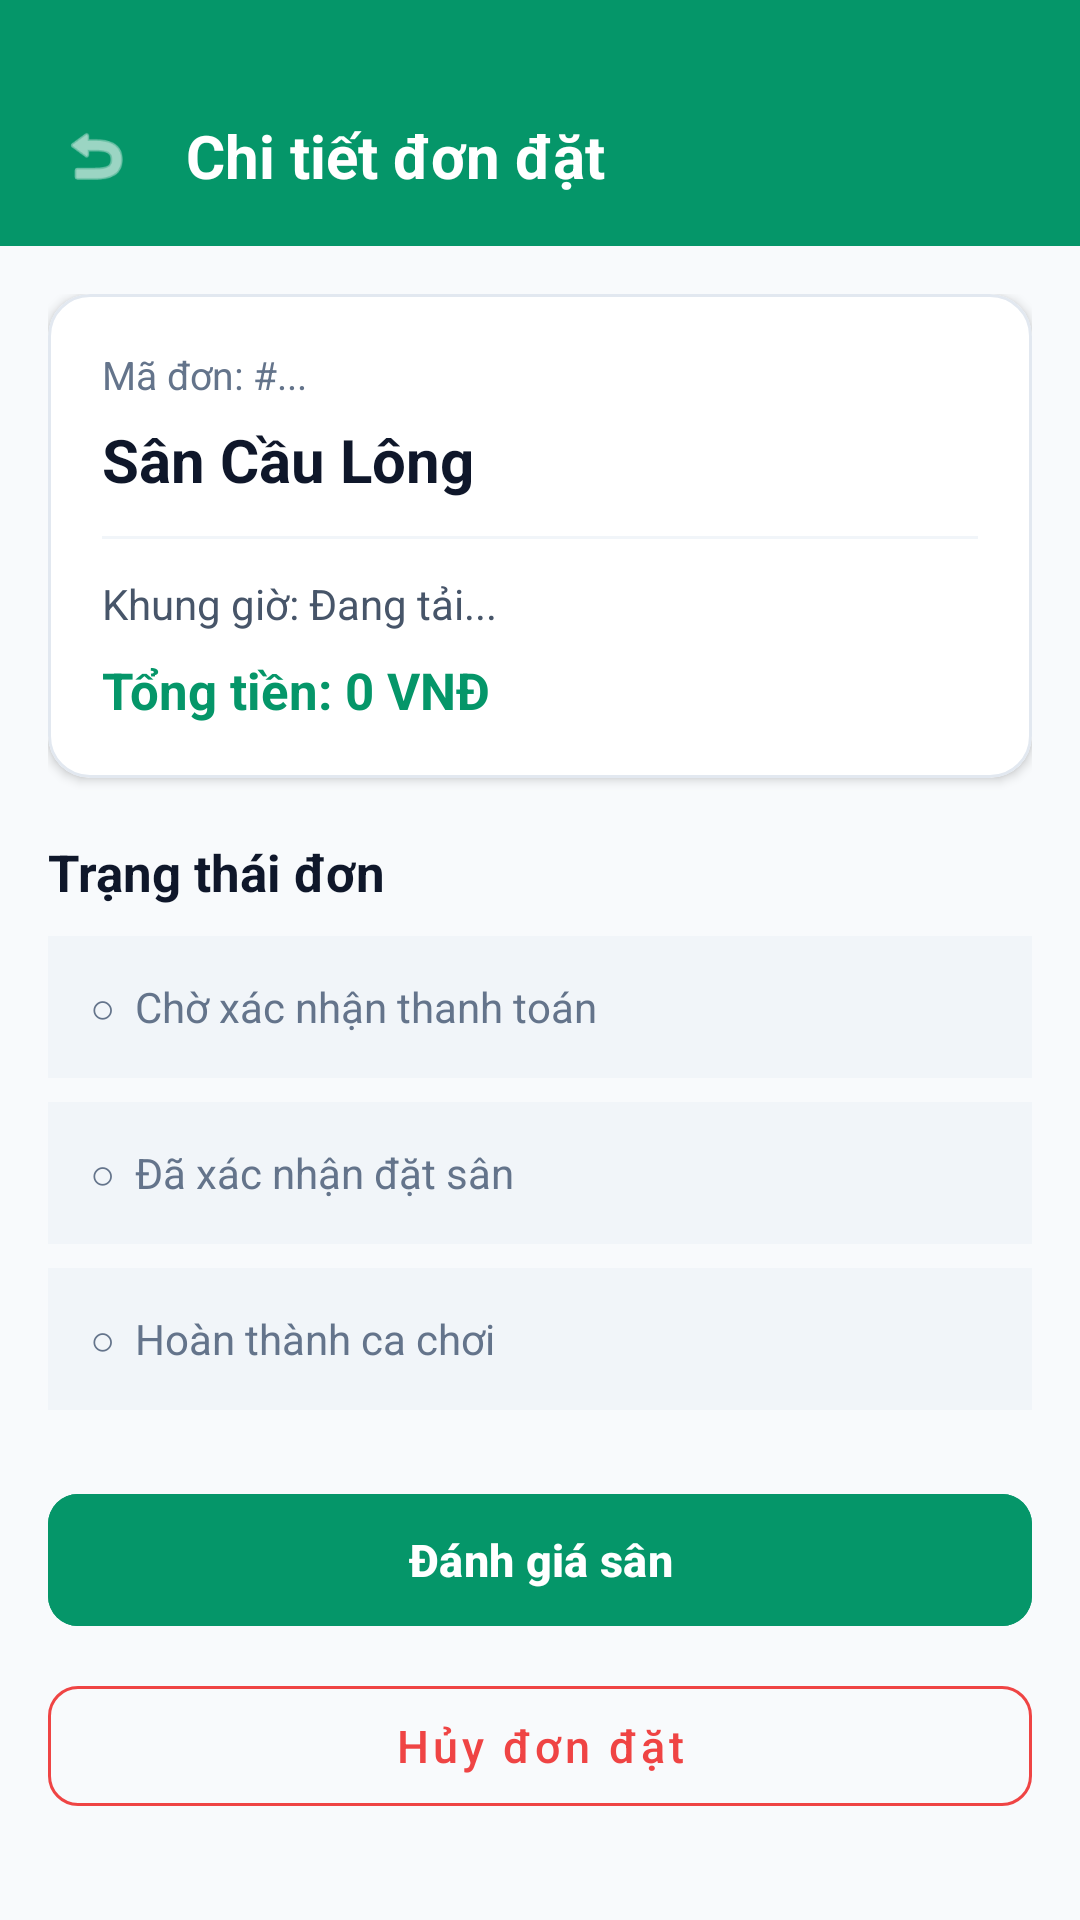

Produce the Android XML layout that renders to this screen, including the resource entries it uses.
<!-- AndroidManifest.xml: application theme Theme.BadmintonBooking -->
<!-- res/layout/activity_detail.xml -->
<?xml version="1.0" encoding="utf-8"?>
<LinearLayout xmlns:android="http://schemas.android.com/apk/res/android"
    xmlns:app="http://schemas.android.com/apk/res-auto"
    android:layout_width="match_parent"
    android:layout_height="match_parent"
    android:background="#F8FAFC"
    android:orientation="vertical">

    
    <LinearLayout
        android:layout_width="match_parent"
        android:layout_height="wrap_content"
        android:background="#059669"
        android:gravity="center_vertical"
        android:orientation="horizontal"
        android:paddingHorizontal="16dp"
        android:paddingTop="36dp"
        android:paddingBottom="14dp">

        <ImageView
            android:id="@+id/btnBack"
            android:layout_width="32dp"
            android:layout_height="32dp"
            android:background="?attr/selectableItemBackgroundBorderless"
            android:padding="4dp"
            android:src="@android:drawable/ic_menu_revert"
            app:tint="#FFFFFF" />

        <TextView
            android:layout_width="0dp"
            android:layout_height="wrap_content"
            android:layout_marginStart="14dp"
            android:layout_weight="1"
            android:text="Chi tiết đơn đặt"
            android:textColor="#FFFFFF"
            android:textSize="20sp"
            android:textStyle="bold" />
    </LinearLayout>

    <ScrollView
        android:layout_width="match_parent"
        android:layout_height="match_parent"
        android:padding="16dp">

        <LinearLayout
            android:layout_width="match_parent"
            android:layout_height="wrap_content"
            android:orientation="vertical">

            
            <com.google.android.material.card.MaterialCardView
                android:layout_width="match_parent"
                android:layout_height="wrap_content"
                app:cardBackgroundColor="#FFFFFF"
                app:cardCornerRadius="14dp"
                app:cardElevation="2dp"
                app:strokeColor="#E2E8F0"
                app:strokeWidth="1dp">

                <LinearLayout
                    android:layout_width="match_parent"
                    android:layout_height="wrap_content"
                    android:orientation="vertical"
                    android:padding="18dp">

                    <TextView
                        android:id="@+id/tvDetailBookingId"
                        android:layout_width="wrap_content"
                        android:layout_height="wrap_content"
                        android:text="Mã đơn: #..."
                        android:textColor="#64748B"
                        android:textSize="13sp" />

                    <TextView
                        android:id="@+id/tvDetailCourtName"
                        android:layout_width="wrap_content"
                        android:layout_height="wrap_content"
                        android:layout_marginTop="6dp"
                        android:text="Sân Cầu Lông"
                        android:textColor="#0F172A"
                        android:textSize="20sp"
                        android:textStyle="bold" />

                    <View
                        android:layout_width="match_parent"
                        android:layout_height="1dp"
                        android:layout_marginVertical="12dp"
                        android:background="#F1F5F9" />

                    <TextView
                        android:id="@+id/tvDetailTimeSlots"
                        android:layout_width="match_parent"
                        android:layout_height="wrap_content"
                        android:text="Khung giờ: Đang tải..."
                        android:textColor="#475569"
                        android:textSize="14sp" />

                    <TextView
                        android:id="@+id/tvDetailTotalAmount"
                        android:layout_width="match_parent"
                        android:layout_height="wrap_content"
                        android:layout_marginTop="8dp"
                        android:text="Tổng tiền: 0 VNĐ"
                        android:textColor="#059669"
                        android:textSize="17sp"
                        android:textStyle="bold" />
                </LinearLayout>
            </com.google.android.material.card.MaterialCardView>

            
            <TextView
                android:layout_width="wrap_content"
                android:layout_height="wrap_content"
                android:layout_marginTop="20dp"
                android:text="Trạng thái đơn"
                android:textColor="#0F172A"
                android:textSize="17sp"
                android:textStyle="bold" />

            <TextView
                android:id="@+id/tvStatusChoXacNhan"
                android:layout_width="match_parent"
                android:layout_height="wrap_content"
                android:layout_marginTop="10dp"
                android:background="#F1F5F9"
                android:padding="14dp"
                android:text="○  Chờ xác nhận thanh toán"
                android:textColor="#64748B"
                android:textSize="14sp" />

            <TextView
                android:id="@+id/tvStatusDaXacNhan"
                android:layout_width="match_parent"
                android:layout_height="wrap_content"
                android:layout_marginTop="8dp"
                android:background="#F1F5F9"
                android:padding="14dp"
                android:text="○  Đã xác nhận đặt sân"
                android:textColor="#64748B"
                android:textSize="14sp" />

            <TextView
                android:id="@+id/tvStatusHoanThanh"
                android:layout_width="match_parent"
                android:layout_height="wrap_content"
                android:layout_marginTop="8dp"
                android:background="#F1F5F9"
                android:padding="14dp"
                android:text="○  Hoàn thành ca chơi"
                android:textColor="#64748B"
                android:textSize="14sp" />

            
            <com.google.android.material.button.MaterialButton
                android:id="@+id/btnDanhGia"
                android:layout_width="match_parent"
                android:layout_height="52dp"
                android:layout_marginTop="24dp"
                android:backgroundTint="#059669"
                android:text="Đánh giá sân"
                android:textAllCaps="false"
                android:textColor="#FFFFFF"
                android:textSize="15sp"
                android:textStyle="bold"
                app:cornerRadius="10dp" />

            <com.google.android.material.button.MaterialButton
                android:id="@+id/btnHuyDon"
                style="@style/Widget.MaterialComponents.Button.OutlinedButton"
                android:layout_width="match_parent"
                android:layout_height="52dp"
                android:layout_marginTop="10dp"
                android:text="Hủy đơn đặt"
                android:textAllCaps="false"
                android:textColor="#EF4444"
                android:textSize="15sp"
                app:cornerRadius="10dp"
                app:strokeColor="#EF4444" />

        </LinearLayout>
    </ScrollView>

</LinearLayout>
<!-- resources referenced by this layout -->
<resources>
  <style name="Theme.BadmintonBooking" parent="Base.Theme.BadmintonBooking" />
  <style name="Base.Theme.BadmintonBooking" parent="Theme.Material3.DayNight.NoActionBar">
          
          
      </style>
</resources>
